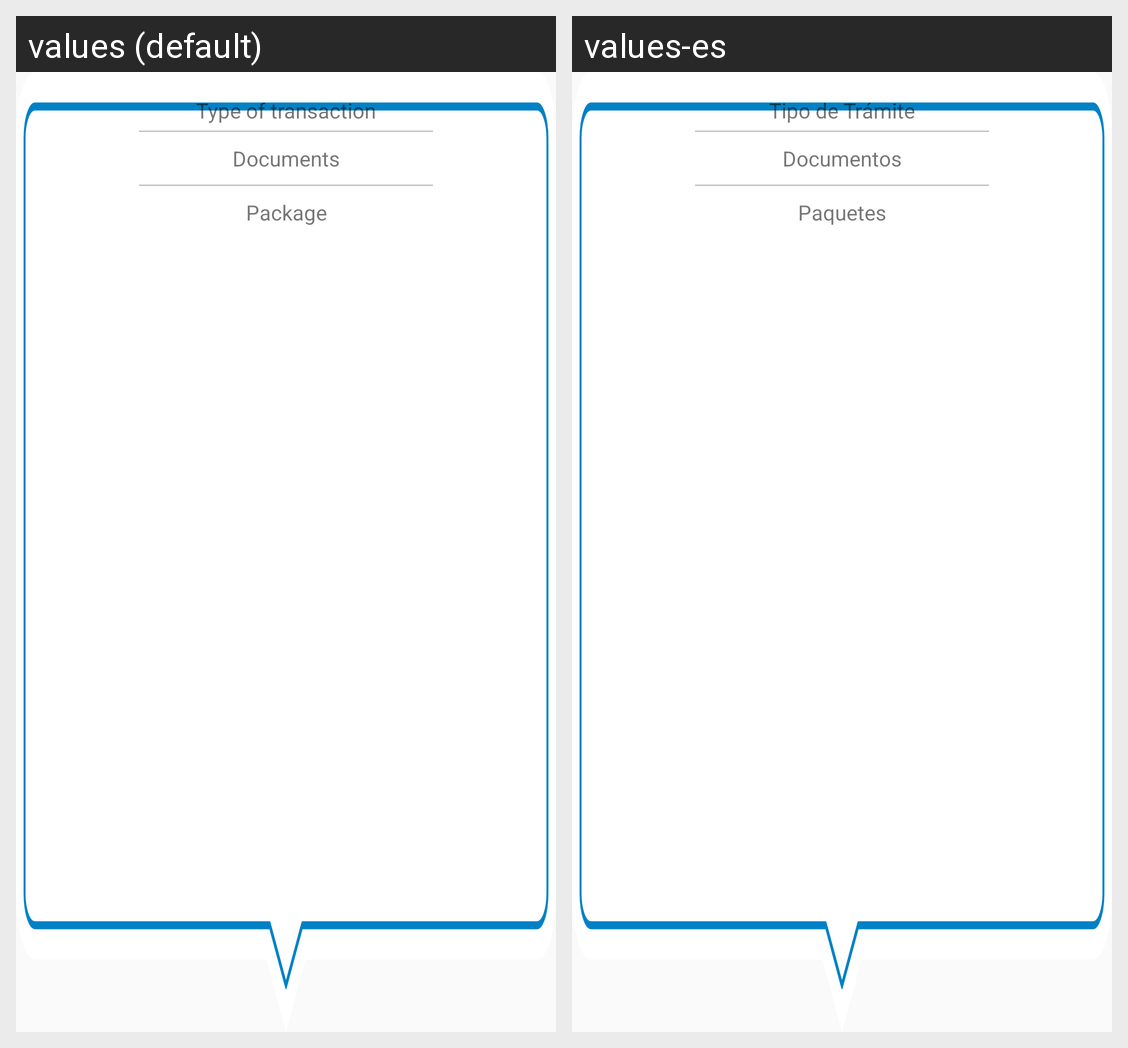

The Android screen above is rendered under two locales of the same app. Produce the string resources it draws, with the default and per-locale values.
Android screen res/layout/fragment_type_transaction.xml rendered under 2 locales, left to right: values (default), values-es. Device: Nexus 5 (rendered at 1080×1920; each locale shown at half size, 540×960, under a caption strip naming it); theme AppTheme.
Strings drawn on this screen, with the default value and each locale's value (text and hints the layout hard-codes, and strings that could not be matched under every locale, appear in the picture but are not listed):

type_transaction
  values: Type of transaction
  values-es: Tipo de Trámite

documents
  values: Documents
  values-es: Documentos

text_package
  values: Package
  values-es: Paquetes
